Photos from the image-classification dataset "maize-status-prediction" in the GitHub repository Eng-Janvier/maize-status-prediction. Its 2 classes are: FAW, health.

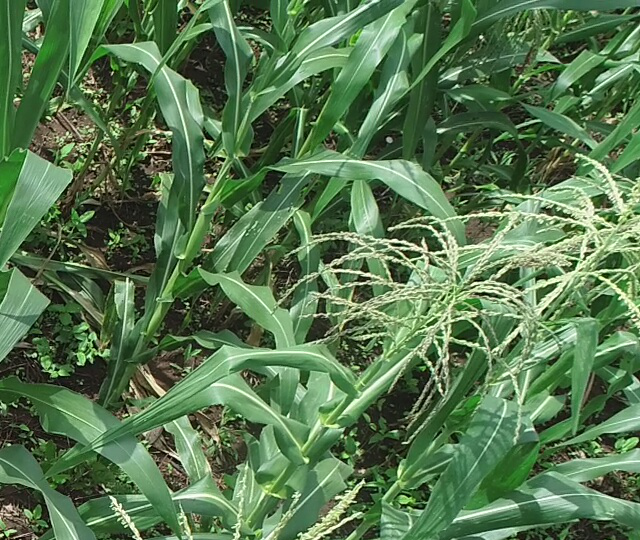
Label: health

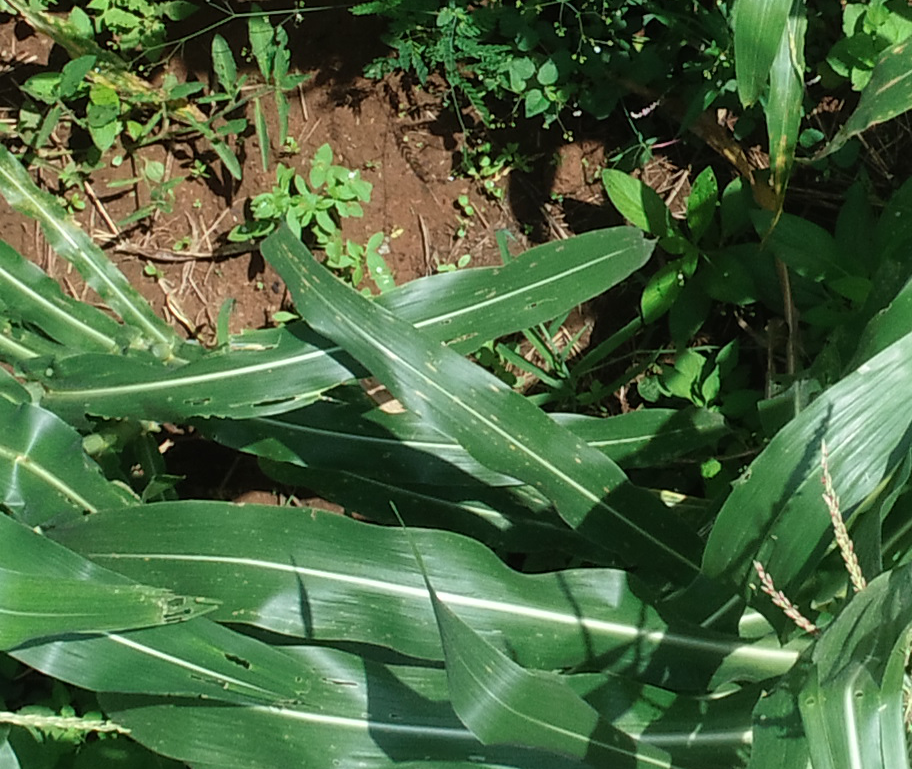
Label: FAW

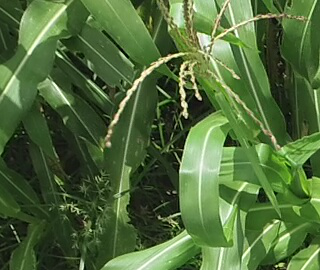
Label: health

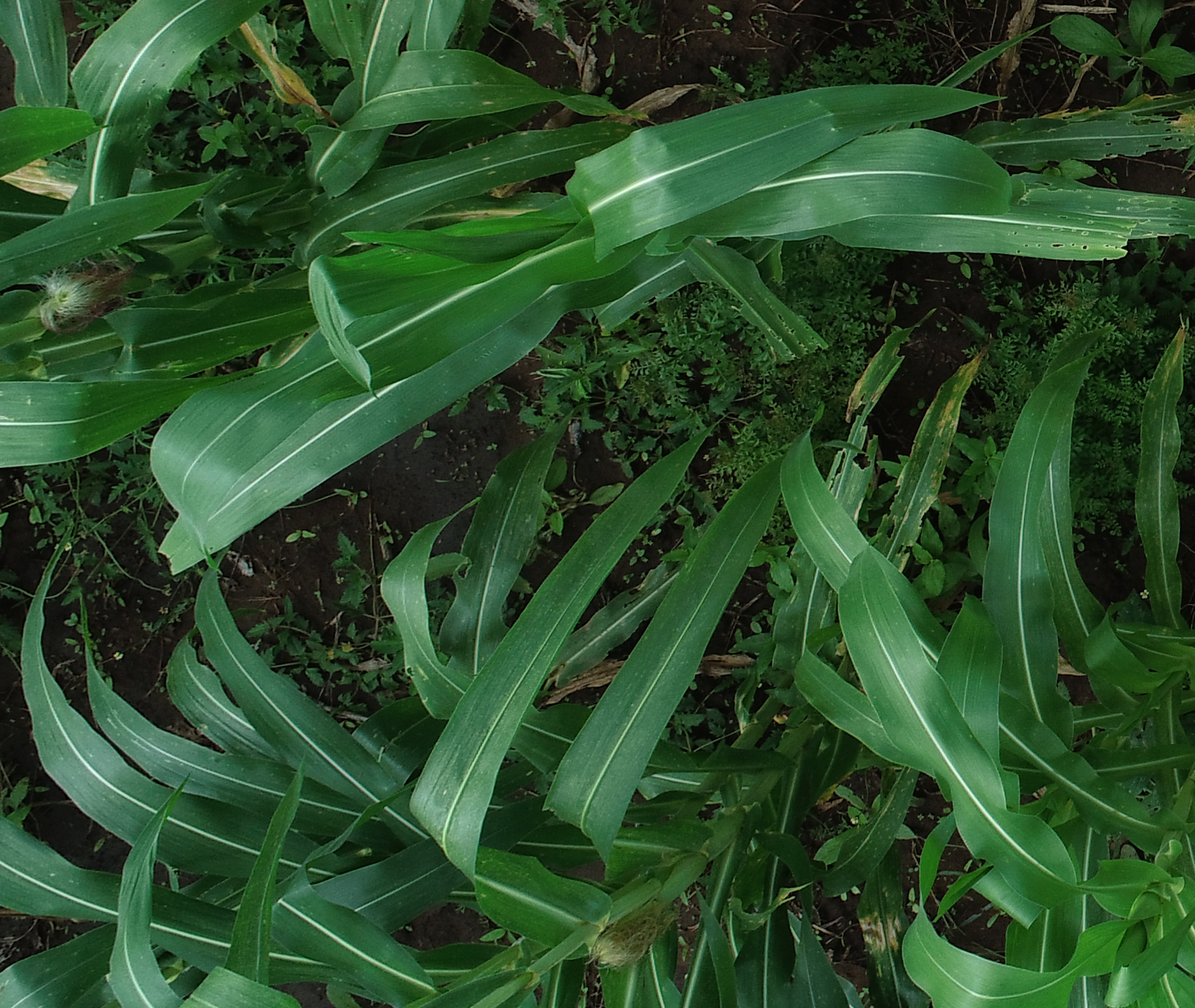
Label: health

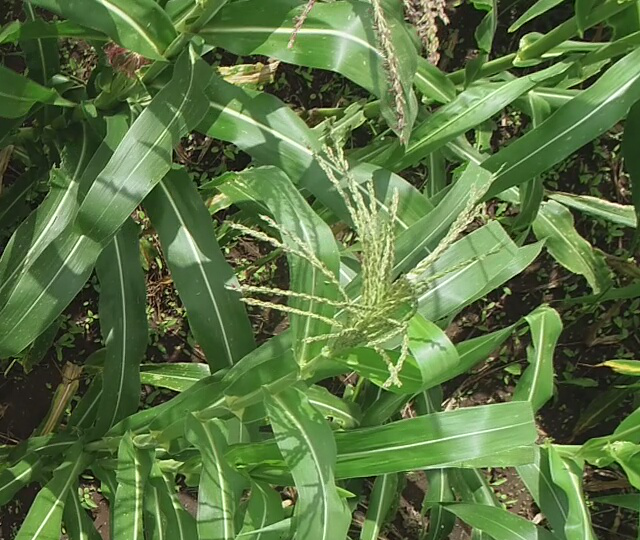
Label: health

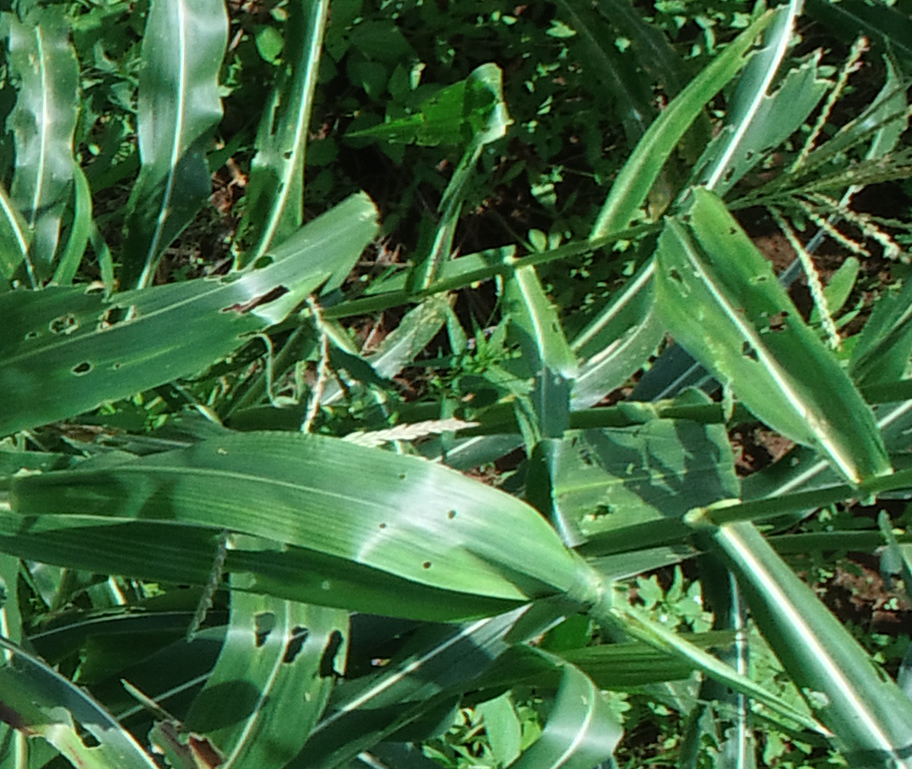
Label: FAW
